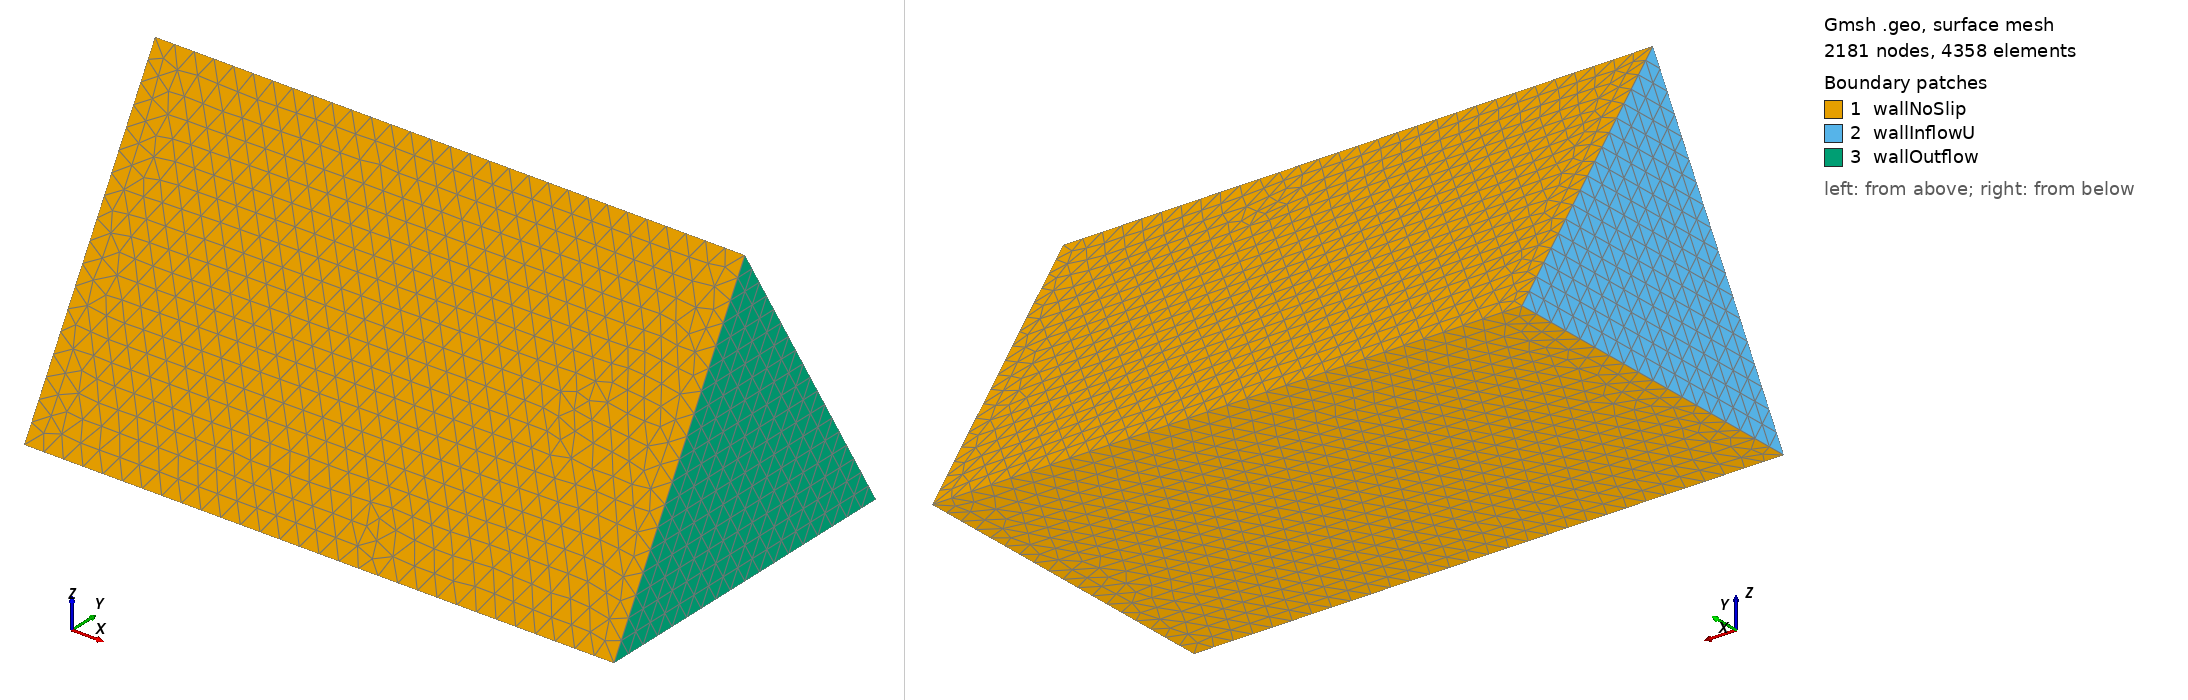

Gmsh geometry script, surface-meshed: 2181 nodes, 4358 surface elements. Boundary patches (legend numbers): 1 wallNoSlip, 2 wallInflowU, 3 wallOutflow. Left view from above one corner, right view from below the opposite corner. Legend entries are the model's physical surfaces. The drawing asked Gmsh for element sizes between 1% and 20% of the model's largest extent; the script's own settings can give other sizes.

=== triangle.geo (drawn) ===


wall = 0.1;
D = 1.0;
wallLength = 3*D;

// side defined as equivalent diamenter D_eq of a circular channel with
// D = 1
// D_eq = 4*area/perimeter
side=3*D/Sqrt(3.0); 
height=side*Sqrt(3)/2.0;

/* 
 *                   19
 *                   o
 *                  / \          Z
 *                 /   \         ^
 *                /     \        |
 *               /       \       |
 *              o ------- o       ------> Y
 *             18         17
 *
 * */

k=10000;
Point(k+1)  = {0.0*D,     side/2.0,   -height/3.0, wall}; // bottom right
Point(k+2)  = {0.0*D,-1.0*side/2.0,   -height/3.0, wall}; // bottom left
Point(k+3)  = {0.0*D,          0.0,  2*height/3.0, wall}; // top



Line(k+1) = {k+02, k+03};
Line(k+2) = {k+03, k+01};
Line(k+3) = {k+01, k+02};
Extrude {wallLength, 0, 0} {
  Line{k+3, k+1, k+2};
}
Line Loop(k+16) = {k+2, k+3, k+1};
Plane Surface(k+17) = {k+16};
Line Loop(k+18) = {k+12, k+4, k+8};
Plane Surface(k+19) = {k+18};
Physical Surface('wallInflowU') = {k+17};
Physical Surface('wallOutflow') = {k+19};
Physical Surface('wallNoSlip') = {k+15, k+07, k+11};
